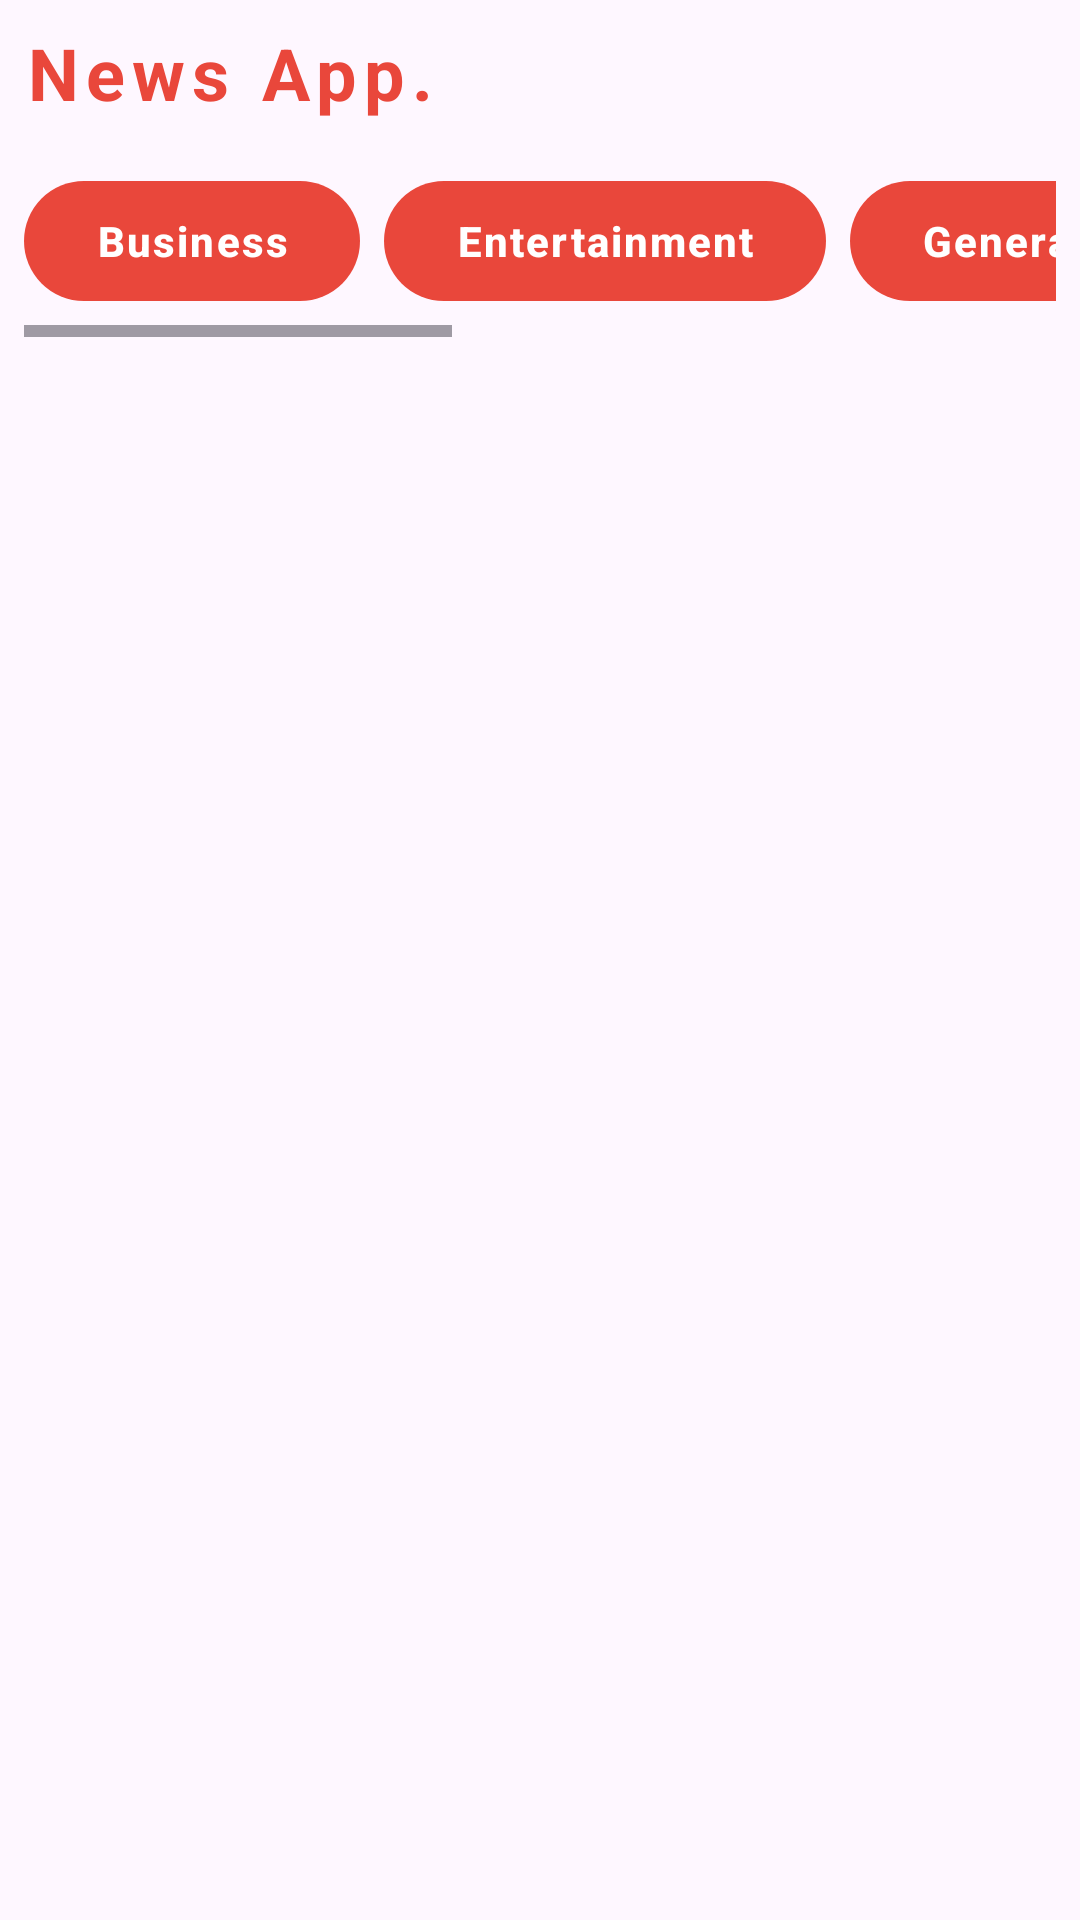

Layout XML and referenced resources for this Android screen:
<!-- AndroidManifest.xml: application theme Theme.P57_News -->
<!-- res/layout/fragment_home.xml -->
<?xml version="1.0" encoding="utf-8"?>
<androidx.constraintlayout.widget.ConstraintLayout xmlns:android="http://schemas.android.com/apk/res/android"
    xmlns:app="http://schemas.android.com/apk/res-auto"
    xmlns:tools="http://schemas.android.com/tools"
    android:layout_width="match_parent"
    android:layout_height="match_parent"
    tools:context=".ui.fragment.HomeFragment">

    <TextView
        android:id="@+id/tvLabel"
        android:layout_width="wrap_content"
        android:layout_height="wrap_content"
        android:layout_marginStart="8dp"
        android:layout_marginTop="8dp"
        android:letterSpacing="0.1"
        android:text="@string/news_app"
        android:textColor="@color/red"
        android:textSize="24sp"
        android:textStyle="bold"
        app:layout_constraintStart_toStartOf="parent"
        app:layout_constraintTop_toTopOf="parent" />

    <HorizontalScrollView
        android:id="@+id/scrollView"
        android:layout_width="match_parent"
        android:layout_height="wrap_content"
        android:layout_marginHorizontal="8dp"
        android:layout_marginTop="8dp"
        app:layout_constraintEnd_toEndOf="parent"
        app:layout_constraintStart_toStartOf="parent"
        app:layout_constraintTop_toBottomOf="@id/tvLabel">

        <LinearLayout
            android:layout_width="wrap_content"
            android:layout_height="wrap_content"
            android:paddingVertical="8dp">

            <Button
                android:id="@+id/btnBusiness"
                android:layout_width="wrap_content"
                android:layout_height="wrap_content"
                android:layout_marginEnd="8dp"
                android:letterSpacing="0.05"
                android:text="@string/business"
                android:textStyle="bold"
                app:rippleColor="#809E3BE9" />

            <Button
                android:id="@+id/btnEntertainment"
                android:layout_width="wrap_content"
                android:layout_height="wrap_content"
                android:layout_marginEnd="8dp"
                android:letterSpacing="0.05"
                android:text="@string/entertainment"
                android:textStyle="bold"
                app:rippleColor="#809E3BE9" />

            <Button
                android:id="@+id/btnGeneral"
                android:layout_width="wrap_content"
                android:layout_height="wrap_content"
                android:layout_marginEnd="8dp"
                android:letterSpacing="0.05"
                android:text="@string/general"
                android:textStyle="bold"
                app:rippleColor="#809E3BE9" />

            <Button
                android:id="@+id/btnHealth"
                android:layout_width="wrap_content"
                android:layout_height="wrap_content"
                android:layout_marginEnd="8dp"
                android:letterSpacing="0.05"
                android:text="@string/health"
                android:textStyle="bold"
                app:rippleColor="#809E3BE9" />

            <Button
                android:id="@+id/btnScience"
                android:layout_width="wrap_content"
                android:layout_height="wrap_content"
                android:layout_marginEnd="8dp"
                android:letterSpacing="0.05"
                android:text="@string/science"
                android:textStyle="bold"
                app:rippleColor="#809E3BE9" />

            <Button
                android:id="@+id/btnSports"
                android:layout_width="wrap_content"
                android:layout_height="wrap_content"
                android:layout_marginEnd="8dp"
                android:letterSpacing="0.05"
                android:text="@string/sports"
                android:textStyle="bold"
                app:rippleColor="#809E3BE9" />

            <Button
                android:id="@+id/btnTechnology"
                android:layout_width="wrap_content"
                android:layout_height="wrap_content"
                android:letterSpacing="0.05"
                android:text="@string/technology"
                android:textStyle="bold"
                app:rippleColor="#809E3BE9" />

        </LinearLayout>

    </HorizontalScrollView>

    <androidx.recyclerview.widget.RecyclerView
        android:id="@+id/recyclerView"
        android:layout_width="match_parent"
        android:layout_height="0dp"
        android:layout_marginHorizontal="10dp"
        android:layout_marginTop="8dp"
        android:visibility="invisible"
        app:layoutManager="androidx.recyclerview.widget.LinearLayoutManager"
        app:layout_constraintBottom_toBottomOf="parent"
        app:layout_constraintEnd_toEndOf="parent"
        app:layout_constraintStart_toStartOf="parent"
        app:layout_constraintTop_toBottomOf="@id/scrollView" />

    <ProgressBar
        android:id="@+id/progressBar"
        android:layout_width="wrap_content"
        android:layout_height="wrap_content"
        android:indeterminate="true"
        android:indeterminateTint="@color/red"
        android:visibility="invisible"
        app:layout_constraintBottom_toBottomOf="parent"
        app:layout_constraintEnd_toEndOf="parent"
        app:layout_constraintStart_toStartOf="parent"
        app:layout_constraintTop_toTopOf="parent" />

</androidx.constraintlayout.widget.ConstraintLayout>
<!-- resources referenced by this layout -->
<resources>
  <color name="red">#E9473B</color>
  <string name="business">Business</string>
  <string name="entertainment">Entertainment</string>
  <string name="general">General</string>
  <string name="health">Health</string>
  <string name="news_app">News App.</string>
  <string name="science">Science</string>
  <string name="sports">Sports</string>
  <string name="technology">Technology</string>
  <style name="Theme.P57_News" parent="Base.Theme.P57_News" />
  <style name="Base.Theme.P57_News" parent="Theme.Material3.DayNight.NoActionBar">
          
          <item name="colorPrimary">@color/red</item>
          <item name="colorPrimaryVariant">@color/red</item>
          <item name="android:statusBarColor">@color/red</item>
      </style>
</resources>
